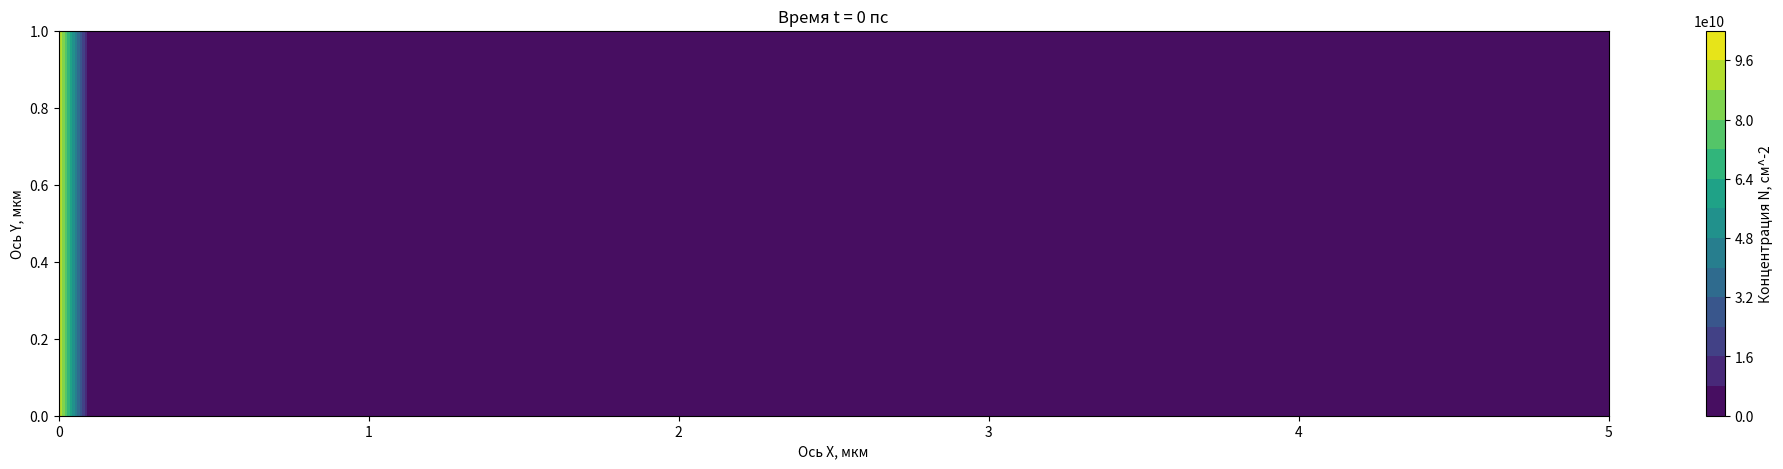

Python code for this plot:
from matplotlib.animation import FuncAnimation
import numpy as np
import matplotlib.pyplot as plt
'''В рамках борьбы с анархией сознания (ради порядка) начальные
параметры вводятся в СГС, а расчёты ведутся в (пс,мкм,N0)'''
Pi=3.141592653589
#ВВод начальных параметров, СГС
Nx=53#количество узлов сетки
Ny=18
Lx=5*10**-4# см 
Ly=1*10**-4# см 
tau_0=5.3*10**-13# сек 
KbT=5.52*10**-16# эрг
m=0.62*9.1*10**-28# г
V_0=1.21*1.6*10**-26# эрг*см^2
tau_ex_ex=5.6*10**-14# сек
N_0=1*10**11# см^-2
R_0=0.4*10**-4# см
'''z=n/N0, где n это 2D-концентрация
Система ДУ'ий:
1)уравнение непрерывности z'=-div(z*vector(V))
2)ур-ие для dVx/dt это муторный крокодил вида:
Vx'=...-A(...)-B(...)-C(...)+D(...)
3)ур-ие для Vy'''
#Вычисление вспомогательных параметров, пересчёт в (пс,мкм,?N0?возможно, надо отказаться от замены z=n/N0)
A=1/tau_0*10**-12# пс^-1, 1сек=10^12пс
B=KbT/m*10**-16#(мкм/пс)^2, 1см=10^4мкм
C=V_0*N_0/m*10**-16# (мкм/пс)^2
D=tau_ex_ex*KbT/m*10**-4# мкм^2/пс
dx=Lx*10**4/(Nx-3)
dy=Ly*10**4/(Ny-3)#Шаги сетки по осям Х и У, мкм
t=0#время, пс
dt=0.5#пс
Y, X = np.meshgrid(
    np.linspace(0, Ny-1, Ny),
    np.linspace(0, Nx-1, Nx)
)
Z=0*X*Y
#Элемент (x,y) определён как Z[x][y]
for j in range(0,Ny):
    Z[1][j]=1
Vx=0*X*Y#+dx*(X-(Nx-1)/2)/R_0*np.sqrt(KbT/m)*10**-12# мкм/пс
#поле проекции скоростей Vx
Vy=0*X*Y#+dy*(Y-(Ny-1)/2)/R_0*np.sqrt(KbT/m)*10**-12# мкм/пс
#поле проекции скоростей Vy
'''Почему-то то, каким получится массив после умножения
зависит только от положения осей X и Y внутри meshgrid.
То есть Z=Y*X(=X*Y) даст такой же массив.'''
def D_x(N,x,y):#Взятие частной производной по x
    return (N[x+1][y]-N[x-1][y])/(2*dx)
def D_y(N,x,y):#Взятие частной производной по y
    return (N[x][y+1]-N[x][y-1])/(2*dy)
def Lap(N,x,y):#Взятие лапласиана
    N1=(N[x+1][y]-2*N[x][y]+N[x-1][y])/(dx*dx)
    N2=(N[x][y+1]-2*N[x][y]+N[x][y-1])/(dy*dy)
    return N1+N2
def makeplot():
    YY, XX = np.meshgrid(
        np.linspace(0, Ny-3, Ny-2),
        np.linspace(0, Nx-3, Nx-2)
    )
    ZZ=0*YY*XX
    VVx=0*YY*XX
    VVy=0*YY*XX
    for i in range(0,Nx-2):
        for j in range(0,Ny-2):
            ZZ[i][j]=Z[i+1][j+1]
    for i in range(0,Nx-2):
        for j in range(0,Ny-2):
            VVx[i][j]=Vx[i+1][j+1]
    for i in range(0,Nx-2):
        for j in range(0,Ny-2):
            VVy[i][j]=Vy[i+1][j+1]
    cs = plt.contourf(dx*XX,dy*YY,ZZ*N_0,levels=15)#ZZ*N_0
    cbar=plt.colorbar(cs)
    cbar.set_label('Концентрация N, см^-2')
    plt.title('Время t = '+str(t)+' пс')
    plt.xlabel('Ось X, мкм')
    plt.ylabel('Ось Y, мкм')
def Zavrg(x,y):
    return (Z[x+1][y]+Z[x-1][y]+Z[x][y+1]+Z[x][y-1]+Z[x][y])/5
def Eq1(x,y):
    N1=-Zavrg(x,y)*(D_x(Vx,x,y)+D_y(Vy,x,y))
    N2=-Vx[x][y]*D_x(Z,x,y)-Vy[x][y]*D_y(Z,x,y)
    return N1+N2
def Eq2(x,y):
    N1=-Vx[x][y]*Eq1(x,y)/Zavrg(x,y)
    N2=-A*Vx[x][y]-B*D_x(Z,x,y)/Zavrg(x,y)-C*D_x(Z,x,y)
    N3=D*Lap(Vx,x,y)#*Z[x][y]
    N4=D*D_x(Z,x,y)*(D_x(Vx,x,y)-D_y(Vy,x,y))/Zavrg(x,y)
    N5=D*D_y(Z,x,y)*(D_y(Vx,x,y)+D_x(Vy,x,y))/Zavrg(x,y)
    return (N1+N2+N3+N4+N5)
def Eq3(x,y):
    N1=-Vy[x][y]*Eq1(x,y)/Zavrg(x,y)
    N2=-A*Vy[x][y]-B*D_y(Z,x,y)/Zavrg(x,y)-C*D_y(Z,x,y)
    N3=D*Lap(Vy,x,y)#*Z[x][y]
    N4=D*D_y(Z,x,y)*(D_y(Vy,x,y)-D_x(Vx,x,y))/Zavrg(x,y)
    N5=D*D_x(Z,x,y)*(D_x(Vy,x,y)+D_y(Vx,x,y))/Zavrg(x,y)
    return (N1+N2+N3+N4+N5)
def EulerStep(frame):
    global Z,Vx,Vy,t
    plt.clf()
    makeplot()
    if round(t)==1000:#Время (пс), на котором нужно остановить расчёт
        anim.event_source.stop()
    ZZ=0*X*Y
    VVx=0*X*Y
    VVy=0*X*Y
    
    
    for k in range(1):#количество итераций за фрейм анимации
        """for i in range(0,Nx):
            Z[i][0]=Z[i][1]
            Z[i][Ny-1]=Z[i][Ny-2]
        for j in range(0,Ny):
            Z[0][j]=Z[1][j]"""
        for i in range(2,Nx-2):#цикл от 1 до Nx-2
            for j in range(2,Ny-2):
                #ZZ[i][j]=Z[i][j]+Eq1(i,j)*dt#уравнение непрерывноести
                if Zavrg(i,j)==0:
                    VVx[i][j]=Vx[i][j]
                    VVy[i][j]=Vy[i][j]
                else:
                    VVx[i][j]=Vx[i][j]+Eq2(i,j)*dt#гидродинамическое
                    VVy[i][j]=Vy[i][j]+Eq3(i,j)*dt#гидродинамическое
        for i in range(1,Nx-1):#цикл от 1 до Nx-2
            for j in range(1,Ny-1):
                ZZ[i][j]=Z[i][j]+Eq1(i,j)*dt#уравнение непрерывноести
        Z=ZZ
        Vx=VVx
        Vy=VVy
        
        t=round(t,2)+dt
        t=round(t,2)
plt.rcParams ['figure.figsize'] = [30*Lx/(Lx+Ly), 30*Ly/(Lx+Ly)]
fig,cs=plt.subplots()
makeplot()
anim=FuncAnimation(fig,EulerStep,frames=None)
plt.show()


